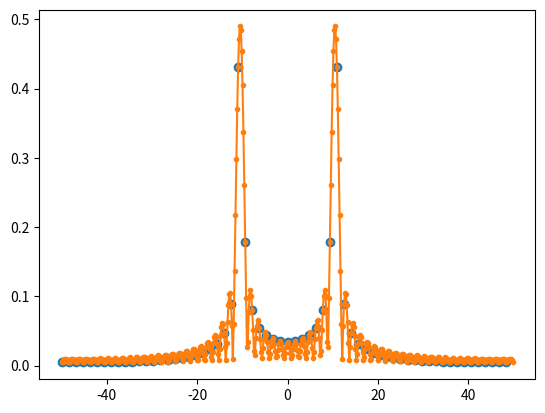

Write Python code to recreate this figure.
import numpy as np
import matplotlib.pyplot as plt
from numpy.fft import fft, fftfreq, fftshift

# --- 1. Create a short time-domain signal ---
fs = 100.0           # Sampling rate (100 Hz)
N = 64               # Original number of samples
t = np.arange(N) / fs

# We choose 10.5 Hz. With N=64 and fs=100, the natural FFT bins are at
# multiples of 1.5625 Hz (0, 1.56, 3.12... 9.375, 10.93...).
# 10.5 Hz falls directly between bins!
y = np.sin(2 * np.pi * 10.5 * t)

# --- 2. Unpadded FFT (The raw, blocky data) ---
# Calculate positive frequencies only
f_unpadded = fftfreq(N, 1/fs)
Y_unpadded = np.abs(fft(y)) / N # Normalized magnitude

# --- 3. Zero-Padded FFT (The smooth interpolation) ---
N_padded = 512 # Pad out to 512 points (adding 448 zeros)

# NumPy's fft function automatically zero-pads if you pass a length (n)
# that is larger than your input array!
f_padded = fftfreq(N_padded, 1/fs)
Y_padded = np.abs(fft(y, n=N_padded)) / N


# Plot the raw, unpadded FFT as blue dots
plt.plot(fftshift(f_unpadded), fftshift(Y_unpadded), 'o')

# Plot the padded FFT as a smooth orange line
plt.plot(fftshift(f_padded), fftshift(Y_padded), '.-')

plt.show()
